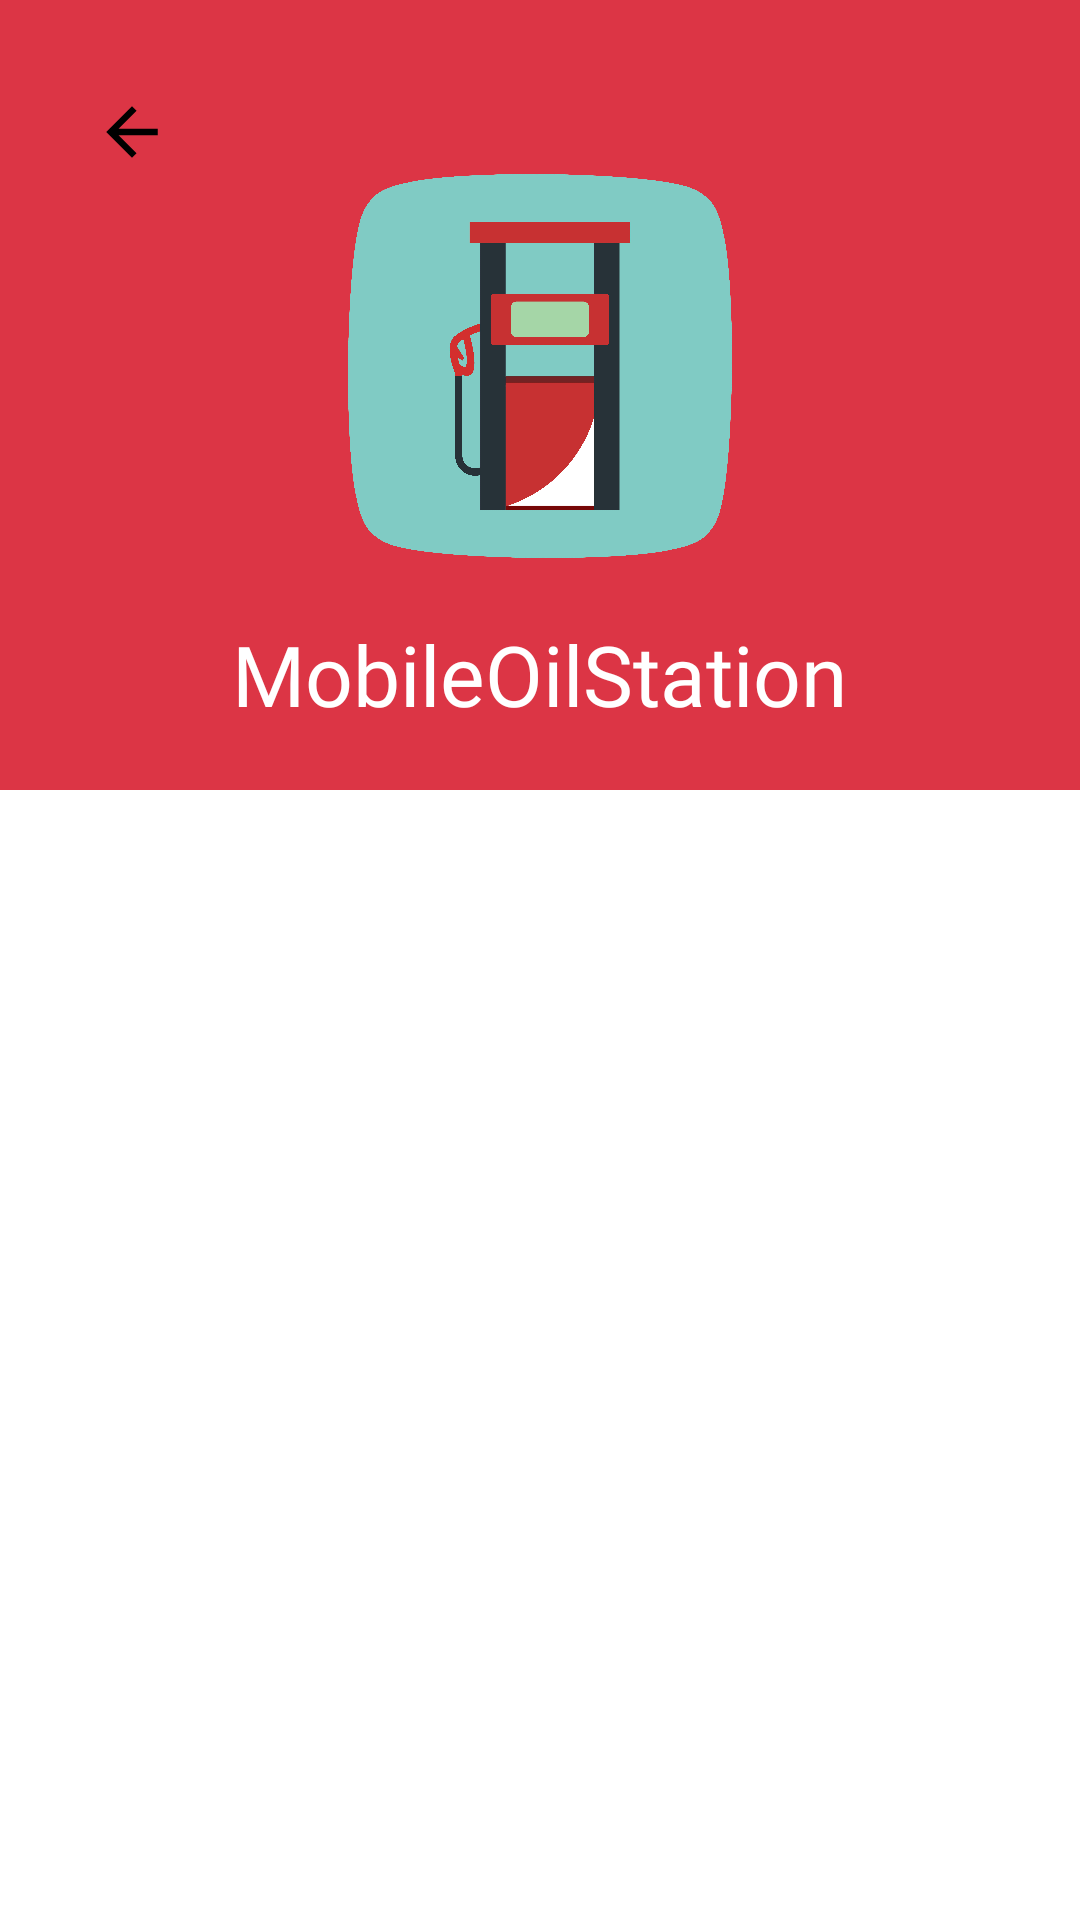

Produce the Android XML layout that renders to this screen, including the resource entries it uses.
<!-- AndroidManifest.xml: application theme Theme.MobileOilStation -->
<!-- res/layout/activity_registration.xml -->
<?xml version="1.0" encoding="utf-8"?>
<LinearLayout xmlns:android="http://schemas.android.com/apk/res/android"
    xmlns:app="http://schemas.android.com/apk/res-auto"
    xmlns:tools="http://schemas.android.com/tools"
    android:layout_width="match_parent"
    android:layout_height="match_parent"
    tools:context=".login.LoginActivity"
    android:id="@+id/main"
    android:orientation="vertical">

        <LinearLayout
            android:layout_width="match_parent"
            android:layout_height="wrap_content"
            android:background="@color/df_danger"
            android:orientation="vertical"
            android:paddingBottom="20dp">

            <ImageButton
                android:id="@+id/back_home"
                android:layout_width="wrap_content"
                android:layout_height="wrap_content"
                android:background="@color/transparent"
                android:src="@drawable/ic_back"
                android:clickable="true"
                android:focusable="true"
                android:elevation="2dp"
                android:layout_gravity="top"
                android:layout_marginStart="30dp"
                android:layout_marginTop="30dp"/>

            <ImageView
                android:id="@+id/imageViewLogo"
                android:layout_width="128dp"
                android:layout_height="128dp"
                android:src="@drawable/icon"
                android:layout_gravity="center"
                android:layout_marginBottom="20dp"
                android:elevation="3dp"/>

            <TextView
                android:layout_height="wrap_content"
                android:textStyle="normal"
                android:textSize="28sp"
                android:layout_width="wrap_content"
                android:text="@string/app_name"
                android:textColor="@color/white"
                android:fontFamily="@font/font2"
                android:layout_gravity="center"/>

        </LinearLayout>

        <LinearLayout
            android:layout_width="match_parent"
            android:layout_height="match_parent"
            android:background="@color/white"
            android:orientation="vertical">
            <com.google.android.material.tabs.TabLayout
                android:id="@+id/tabs"
                android:layout_width="match_parent"
                android:layout_height="wrap_content"
                app:tabTextColor="@color/red"
                app:tabIndicatorColor="@color/red"
                android:background="@color/white"/>

            <androidx.viewpager.widget.ViewPager
                android:id="@+id/viewpager"
                android:layout_width="match_parent"
                android:layout_height="match_parent"/>
        </LinearLayout>
</LinearLayout>
<!-- resources referenced by this layout -->
<resources>
  <color name="df_danger">#dc3545</color>
  <color name="red">#ff0000</color>
  <color name="transparent">#00FFFFFF</color>
  <color name="white">#FFF</color>
  <!-- drawable ic_back (drawable-anydpi-v24) -->
  <vector xmlns:android="http://schemas.android.com/apk/res/android"
      android:width="28dp"
      android:height="28dp"
      android:viewportWidth="24"
      android:viewportHeight="24"
      android:tint="@color/black"
      android:autoMirrored="true">
    <group android:scaleX="0.92"
        android:scaleY="0.92"
        android:translateX="0.96"
        android:translateY="0.96">
      <path
          android:fillColor="@color/black"
          android:pathData="M20,11H7.83l5.59,-5.59L12,4l-8,8 8,8 1.41,-1.41L7.83,13H20v-2z"/>
    </group>
  </vector>
  <!-- drawable icon: png bitmap (drawable, 654612 bytes) -->
  <string name="app_name">MobileOilStation</string>
  <style name="Theme.MobileOilStation" parent="Theme.AppCompat.Light.NoActionBar" />
  <color name="black">#FF000000</color>
</resources>
